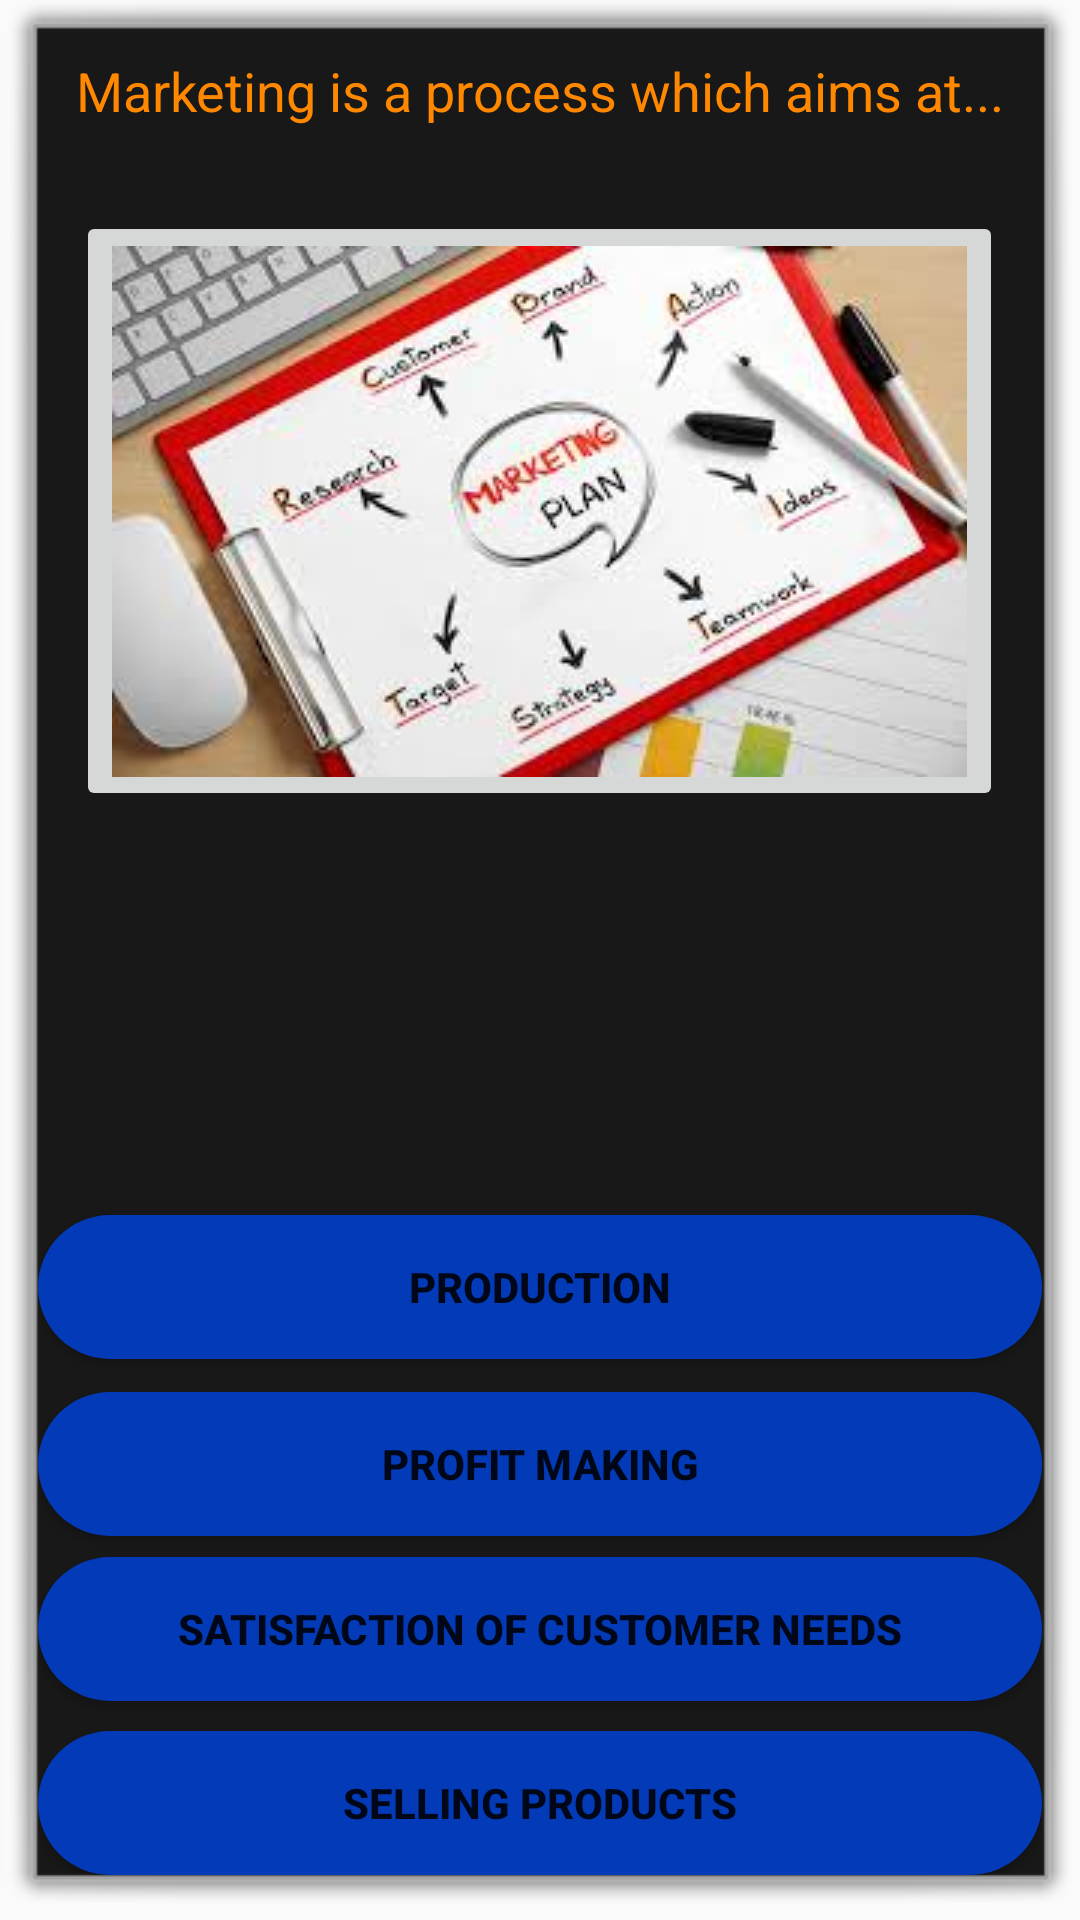

Layout XML and referenced resources for this Android screen:
<!-- AndroidManifest.xml: application theme AppTheme -->
<!-- res/layout/activity_main4.xml -->
<?xml version="1.0" encoding="utf-8"?>

<RelativeLayout xmlns:android="http://schemas.android.com/apk/res/android"
    xmlns:app="http://schemas.android.com/apk/res-auto"
    xmlns:tools="http://schemas.android.com/tools"
    android:layout_width="match_parent"
    android:layout_height="match_parent"
    android:background="@android:drawable/alert_dark_frame"
    tools:context="com.example.a1628006.testyourskill.Main4Activity">

    <ImageButton
        android:id="@+id/imageButton"
        android:layout_width="wrap_content"
        android:layout_height="200dp"
        android:layout_alignStart="@+id/textView7"
        android:layout_below="@+id/textView7"
        android:layout_marginTop="28dp"
        android:src="@drawable/qq2"
        tools:layout_editor_absoluteX="68dp"
        tools:layout_editor_absoluteY="76dp" />


    <TextView
        android:id="@+id/textView7"
        android:layout_width="wrap_content"
        android:layout_height="wrap_content"
        android:layout_alignParentTop="true"
        android:layout_centerHorizontal="true"
        android:layout_marginTop="8dp"
        android:text="Marketing is a process which aims at..."
        android:textColor="@android:color/holo_orange_dark"
        android:textSize="18sp"
        tools:layout_editor_absoluteX="38dp"
        tools:layout_editor_absoluteY="36dp" />

    <Button
        android:id="@+id/button2"
        android:layout_width="match_parent"
        android:layout_height="wrap_content"
        android:layout_above="@+id/button3"
        android:layout_alignParentStart="true"
        android:layout_marginBottom="11dp"
        android:background="@drawable/rounded_button"
        android:text="Production"
        android:textStyle="bold" />

    <Button
        android:id="@+id/button3"
        android:layout_width="match_parent"
        android:layout_height="wrap_content"
        android:layout_above="@+id/button4"
        android:layout_alignParentStart="true"
        android:layout_marginBottom="7dp"
        android:background="@drawable/rounded_button"
        android:text="Profit Making"
        android:textStyle="bold" />

    <Button
        android:id="@+id/button4"
        android:layout_width="match_parent"
        android:layout_height="wrap_content"
        android:layout_above="@+id/button5"
        android:layout_alignParentStart="true"
        android:layout_marginBottom="10dp"
        android:background="@drawable/rounded_button"
        android:text="Satisfaction of Customer needs"
        android:textStyle="bold" />

    <Button
        android:id="@+id/button5"
        android:layout_width="match_parent"
        android:layout_height="wrap_content"
        android:layout_alignParentBottom="true"
        android:layout_alignParentStart="true"
        android:background="@drawable/rounded_button"
        android:text="Selling Products"
        android:textStyle="bold" />


</RelativeLayout>
<!-- resources referenced by this layout -->
<resources>
  <!-- drawable qq2: jpg bitmap (drawable, 11855 bytes) -->
  <!-- drawable rounded_button (drawable) -->
  <?xml version="1.0" encoding="utf-8"?>
  
  <shape xmlns:android="http://schemas.android.com/apk/res/android"
      xmlns:solid="http://schemas.android.com/aapt"
      xmlns:corners="http://schemas.android.com/apk/res-auto"
      android:shape="rectangle">
      <solid android:color="@color/btcolor"/>
      <corners android:radius="150dp"/>
  
  </shape>
  <style name="AppTheme" parent="Theme.AppCompat.Light.DarkActionBar">
  
                  <item name="colorPrimary">@color/colorPrimary</item>
                  <item name="colorPrimaryDark">@color/colorPrimaryDark</item>
                  <item name="colorAccent">@color/colorAccent</item>
  
              </style>
  <color name="btcolor">#033ab8</color>
  <color name="colorPrimary">#3F51B5</color>
  <color name="colorPrimaryDark">#303F9F</color>
  <color name="colorAccent">#FF4081</color>
</resources>
